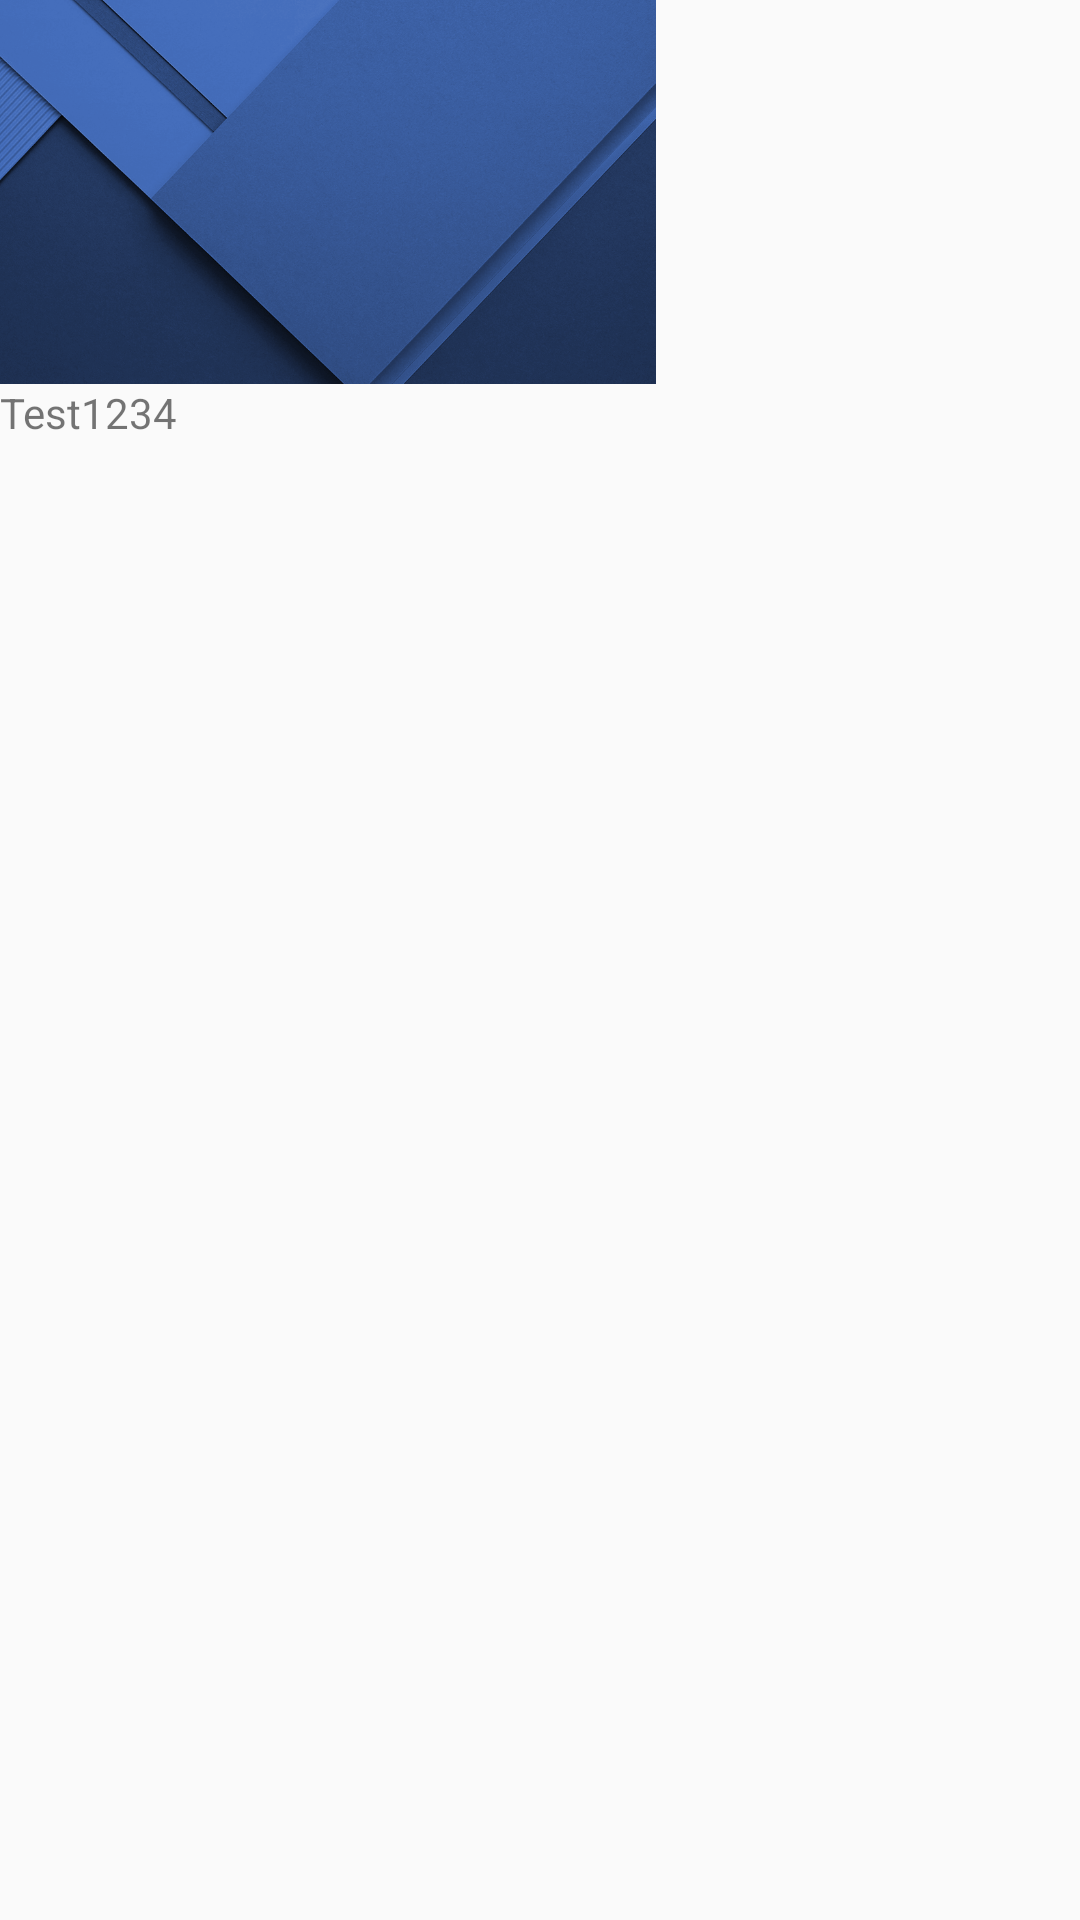

The Android layout XML behind this screen, and the referenced resources:
<!-- AndroidManifest.xml: application theme AppTheme -->
<!-- res/layout/drawer_layout.xml -->
<?xml version="1.0" encoding="utf-8"?>
<LinearLayout xmlns:android="http://schemas.android.com/apk/res/android"
    android:id="@+id/drawer"
    android:layout_width="@dimen/navigation_drawer_width"
    android:layout_height="match_parent"
    android:layout_gravity="start"
    android:background="@color/background_material_light"
    android:fitsSystemWindows="true"
    android:orientation="vertical">

    <RelativeLayout
        android:layout_width="match_parent"
        android:layout_height="wrap_content">

        <ImageView
            android:layout_width="match_parent"
            android:layout_height="@dimen/navigation_drawer_userspace"
            android:scaleType="fitStart"
            android:src="@drawable/material_background" />

        <TextView
            android:id="@+id/user_photo"
            android:layout_width="64dp"
            android:layout_height="64dp"
            android:layout_alignParentLeft="true"
            android:layout_alignParentStart="true"
            android:layout_alignParentTop="true"
            android:layout_marginLeft="16dp"
            android:layout_marginStart="16dp"
            android:layout_marginTop="@dimen/navigation_drawer_margin_top" />


    </RelativeLayout>


    <TextView
        android:layout_width="wrap_content"
        android:layout_height="wrap_content"
        android:text="Test1234" />
</LinearLayout>
<!-- resources referenced by this layout -->
<resources>
  <dimen name="navigation_drawer_userspace">128dp</dimen>
  <dimen name="navigation_drawer_width">240dp</dimen>
  <!-- drawable material_background: png bitmap (drawable, 512018 bytes) -->
  <style name="AppTheme" parent="Theme.AppCompat.Light.NoActionBar">
          
          <item name="colorPrimary">@color/theme_default_primary</item>
          <item name="colorPrimaryDark">@color/theme_default_primary_dark</item>
          <item name="colorAccent">@color/theme_default_accent</item>
          <item name="colorControlHighlight">@color/theme_default_accent_light</item>
  
          
          <item name="windowActionBar">false</item>
  
  
      </style>
  <color name="theme_default_primary">#3f51b5</color>
  <color name="theme_default_primary_dark">#303f9f</color>
  <color name="theme_default_accent">#f44336</color>
  <color name="theme_default_accent_light">#ff6e40</color>
</resources>
